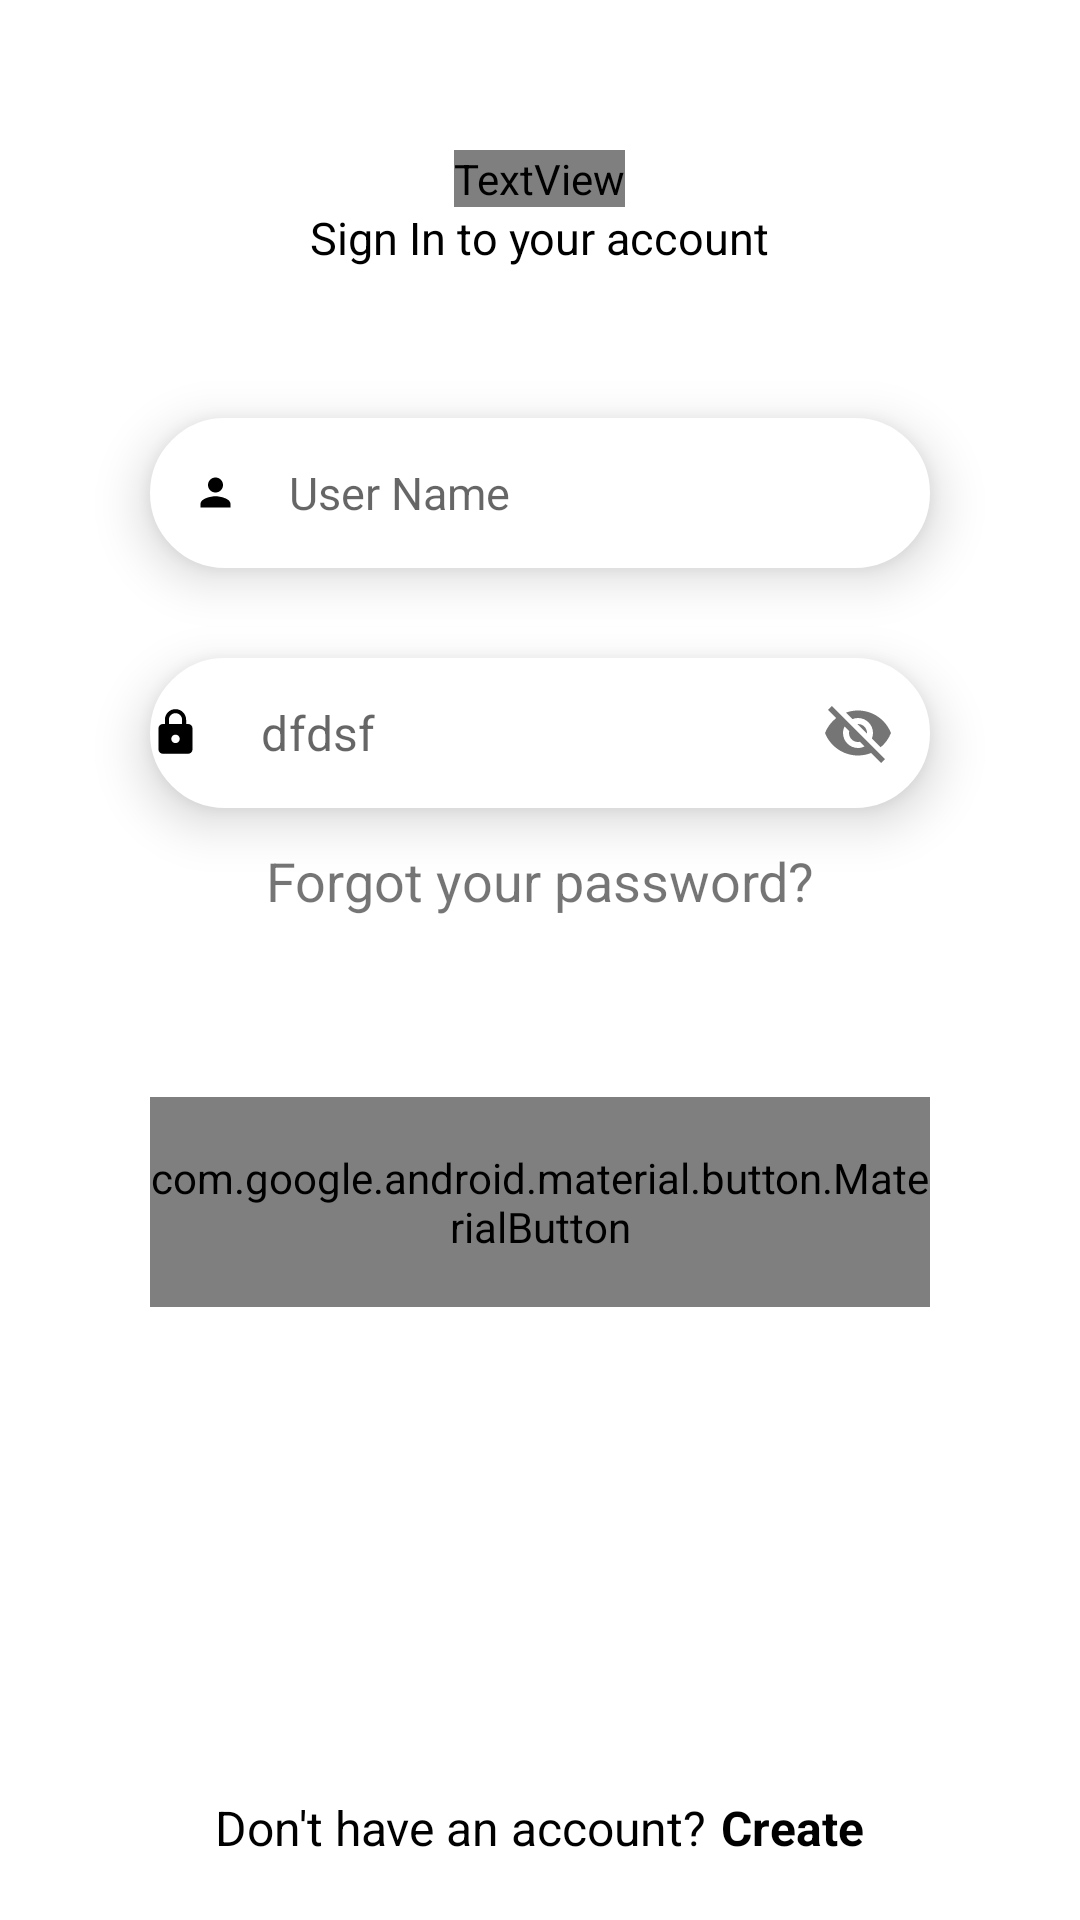

Android layout source for this screen:
<!-- AndroidManifest.xml: application theme Theme.RegistrationApp -->
<!-- res/layout/activity_main.xml -->
<?xml version="1.0" encoding="utf-8"?>
<LinearLayout xmlns:android="http://schemas.android.com/apk/res/android"
    xmlns:app="http://schemas.android.com/apk/res-auto"
    xmlns:tools="http://schemas.android.com/tools"
    android:layout_width="match_parent"
    android:layout_height="match_parent"
    android:orientation="vertical"
    tools:context=".MainActivity">

    <TextView
        android:layout_width="wrap_content"
        android:layout_height="wrap_content"
        android:layout_gravity="center_horizontal"
        android:layout_marginTop="50dp"
        android:fontFamily="@font/actor"
        android:text="@string/hello"
        android:textColor="@color/black"
        android:textSize="70sp" />

    <TextView
        android:layout_width="wrap_content"
        android:layout_height="wrap_content"
        android:layout_gravity="center_horizontal"
        android:gravity="top"
        android:text="@string/sign_in_to_your_account"
        android:textColor="@color/black"
        android:textSize="15sp" />


    <LinearLayout
        android:layout_width="match_parent"
        android:layout_height="50dp"
        android:layout_marginHorizontal="50dp"
        android:layout_marginTop="50dp"
        android:background="@drawable/edit_bg"
        android:elevation="10dp"
        android:gravity="center_vertical"
        android:orientation="horizontal">

        <ImageView
            android:layout_width="15dp"
            android:layout_height="15dp"
            android:layout_gravity="center_vertical"
            android:layout_marginHorizontal="10dp"
            android:layout_weight="1"
            android:src="@drawable/person" />

        <EditText
            android:id="@+id/userName"
            android:layout_width="0dp"
            android:layout_height="wrap_content"
            android:layout_margin="3dp"
            android:layout_weight="25"
            android:background="@color/white"
            android:hint="@string/user_name"
            android:inputType="textEmailAddress"
            android:textSize="15sp" />

    </LinearLayout>

    <com.google.android.material.textfield.TextInputLayout
        android:layout_width="match_parent"
        android:layout_height="50dp"
        android:layout_marginHorizontal="50dp"
        android:layout_marginTop="30dp"
        app:hintEnabled="false"
        android:background="@drawable/edit_bg"
        android:elevation="10dp"
        app:boxBackgroundMode="none"
        app:boxStrokeColor="@android:color/transparent"
        android:baselineAligned="false"
        app:passwordToggleEnabled="true">

        <com.google.android.material.textfield.TextInputEditText
            android:layout_width="match_parent"
            android:layout_height="match_parent"
            android:padding="0dp"
            android:hint="dfdsf"
            android:drawablePadding="20dp"
            android:drawableStart="@drawable/ic_baseline_lock_24" />

    </com.google.android.material.textfield.TextInputLayout>

    <TextView
        android:layout_width="match_parent"
        android:layout_height="wrap_content"
        android:layout_marginTop="12dp"
        android:gravity="center"
        android:text="@string/forgot_your_password"
        android:textSize="18sp" />


    <com.google.android.material.button.MaterialButton
        android:id="@+id/btnLogin"
        android:layout_width="match_parent"
        android:layout_height="70dp"
        android:layout_gravity="center_horizontal"
        android:layout_marginHorizontal="50dp"
        android:layout_marginTop="60dp"
        android:fontFamily="@font/actor"
        android:text="@string/log_in"
        android:textColor="@color/white"
        android:textSize="20sp"
        app:backgroundTint="@color/button_color"
        app:cornerRadius="60dp" />

    <LinearLayout
        android:layout_width="match_parent"
        android:layout_height="match_parent"
        android:layout_gravity="bottom"
        android:layout_marginTop="60dp"
        android:layout_marginBottom="20dp"
        android:gravity="center_horizontal"
        android:orientation="horizontal">

        <TextView
            android:layout_width="wrap_content"
            android:layout_height="wrap_content"
            android:layout_gravity="bottom"
            android:text="@string/don_t_have_an_account"
            android:textColor="@color/black"
            android:textSize="16sp"

            />

        <TextView
            android:id="@+id/textCreate"
            android:layout_width="wrap_content"
            android:layout_height="wrap_content"
            android:layout_gravity="bottom"
            android:layout_marginStart="5dp"
            android:text="@string/create"
            android:textColor="@color/black"
            android:textSize="16sp"
            android:textStyle="bold" />

    </LinearLayout>
</LinearLayout>
<!-- resources referenced by this layout -->
<resources>
  <color name="black">#FF000000</color>
  <color name="button_color">#E91E63</color>
  <color name="white">#FFFFFFFF</color>
  <!-- drawable edit_bg (drawable) -->
  <?xml version="1.0" encoding="utf-8"?>
  <shape xmlns:android="http://schemas.android.com/apk/res/android">
      <corners android:radius="30dp"/>
      <stroke android:width="1dp" android:color="#FFFFFF"/>
      <solid android:color="@color/white"/>
  
  </shape>
  <!-- drawable ic_baseline_lock_24 (drawable) -->
  <vector xmlns:android="http://schemas.android.com/apk/res/android"
      android:width="17dp"
      android:height="17dp"
      android:tint="#000000"
      android:viewportWidth="24"
      android:viewportHeight="24">
      <path
          android:fillColor="@android:color/white"
          android:pathData="M18,8h-1L17,6c0,-2.76 -2.24,-5 -5,-5S7,3.24 7,6v2L6,8c-1.1,0 -2,0.9 -2,2v10c0,1.1 0.9,2 2,2h12c1.1,0 2,-0.9 2,-2L20,10c0,-1.1 -0.9,-2 -2,-2zM12,17c-1.1,0 -2,-0.9 -2,-2s0.9,-2 2,-2 2,0.9 2,2 -0.9,2 -2,2zM15.1,8L8.9,8L8.9,6c0,-1.71 1.39,-3.1 3.1,-3.1 1.71,0 3.1,1.39 3.1,3.1v2z" />
  </vector>
  <!-- drawable person (drawable) -->
  <vector xmlns:android="http://schemas.android.com/apk/res/android"
      android:width="18dp"
      android:height="18dp"
      android:tint="#000000"
      android:viewportWidth="24"
      android:viewportHeight="24">
      <path
          android:fillColor="@android:color/white"
          android:pathData="M12,12c2.21,0 4,-1.79 4,-4s-1.79,-4 -4,-4 -4,1.79 -4,4 1.79,4 4,4zM12,14c-2.67,0 -8,1.34 -8,4v2h16v-2c0,-2.66 -5.33,-4 -8,-4z" />
  </vector>
  <string name="create">Create</string>
  <string name="don_t_have_an_account">Don\'t have an account?</string>
  <string name="forgot_your_password">Forgot your password?</string>
  <string name="hello">Hello!</string>
  <string name="log_in">Log in</string>
  <string name="sign_in_to_your_account">Sign In to your account</string>
  <string name="user_name">User Name</string>
  <style name="Theme.RegistrationApp" parent="Theme.MaterialComponents.Light.NoActionBar">
          
          <item name="colorPrimary">@color/purple_500</item>
          <item name="colorPrimaryVariant">@color/purple_700</item>
          <item name="colorOnPrimary">@color/white</item>
          
          <item name="colorSecondary">@color/teal_200</item>
          <item name="colorSecondaryVariant">@color/teal_700</item>
          <item name="colorOnSecondary">@color/black</item>
          
          <item name="android:statusBarColor">?attr/colorPrimaryVariant</item>
          
      </style>
  <color name="purple_500">#FF6200EE</color>
  <color name="purple_700">#FF3700B3</color>
  <color name="teal_200">#FF03DAC5</color>
  <color name="teal_700">#FF018786</color>
</resources>
